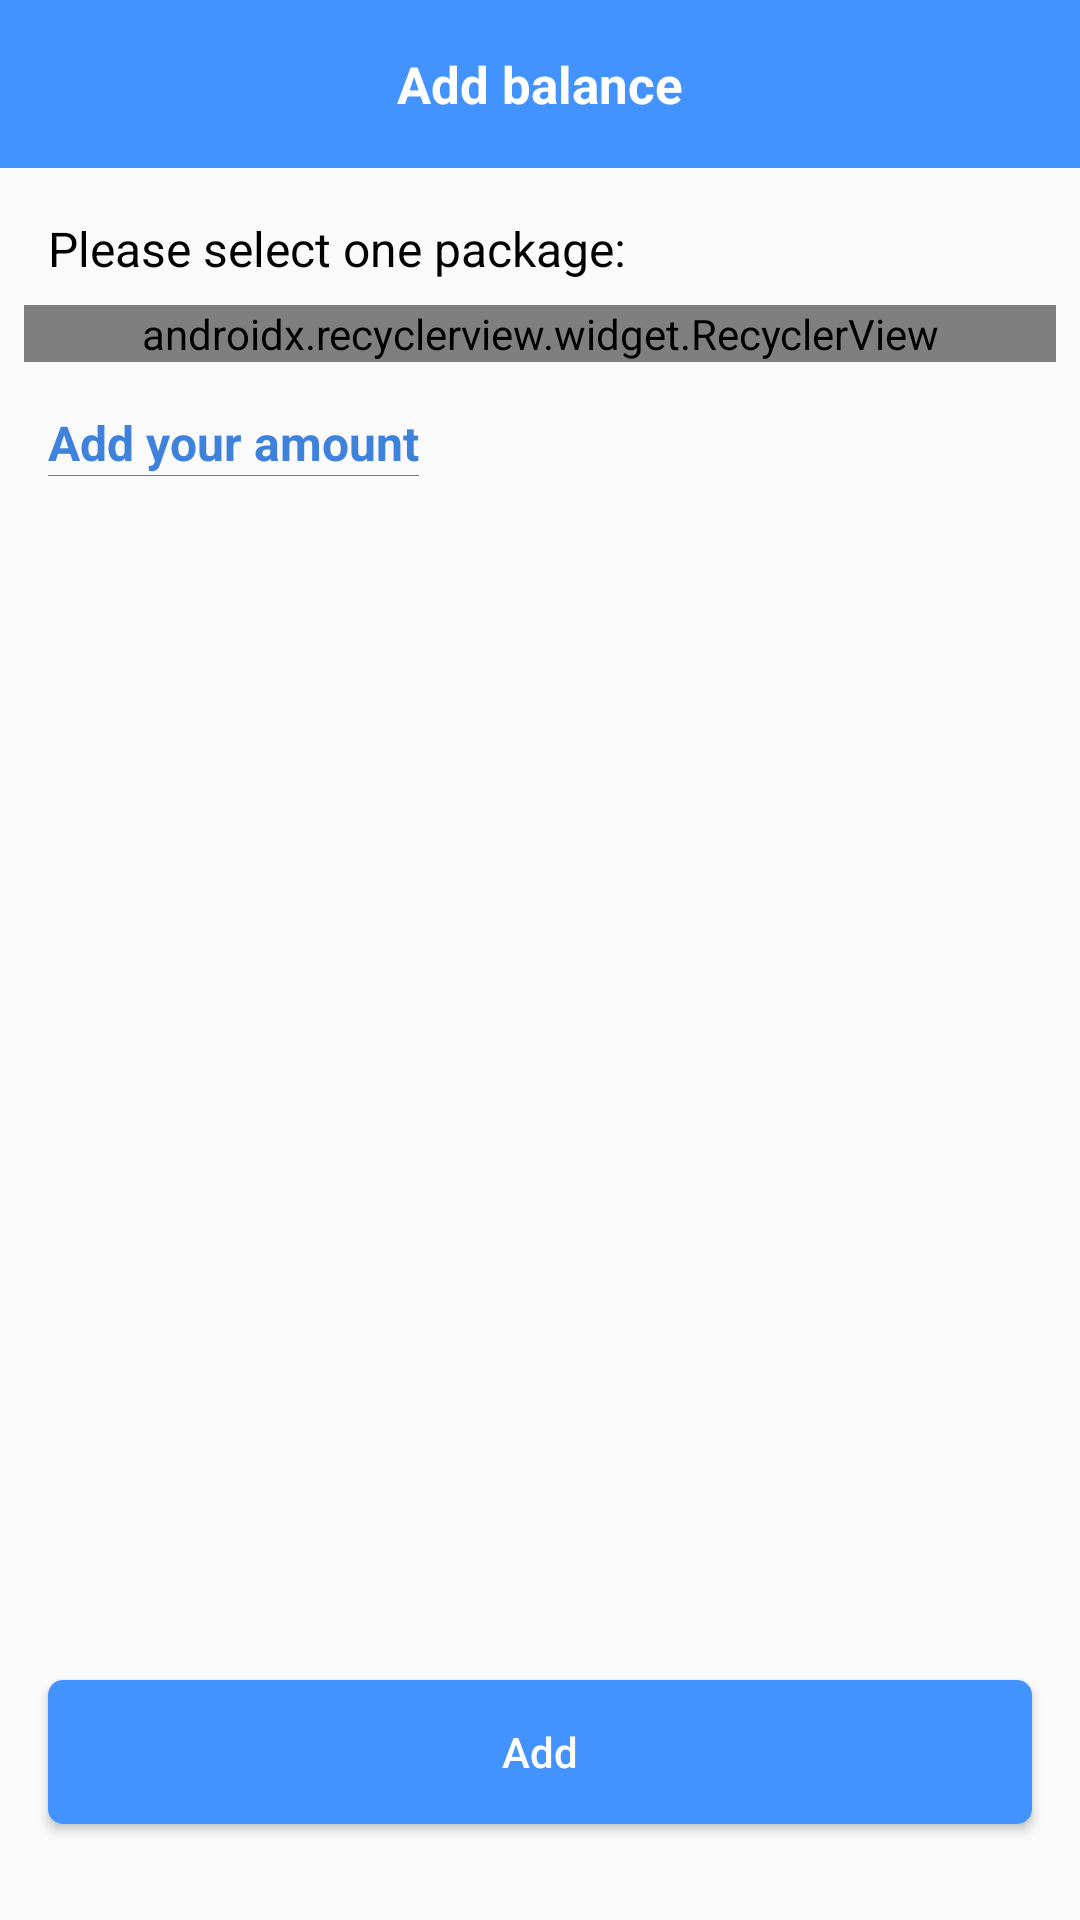

Reconstruct the res/layout file that produces this screen, plus the resources it refers to.
<!-- AndroidManifest.xml: application theme AppTheme -->
<!-- res/layout/activity_add_balance.xml -->
<?xml version="1.0" encoding="utf-8"?>
<android.support.constraint.ConstraintLayout xmlns:android="http://schemas.android.com/apk/res/android"
    xmlns:app="http://schemas.android.com/apk/res-auto"
    xmlns:tools="http://schemas.android.com/tools"
    android:layout_width="match_parent"
    android:layout_height="match_parent"
    tools:context=".tap_profile.wallet.BalanceOffers.BalanceOffersActivity">

    <android.support.v7.widget.Toolbar
        android:id="@+id/buy_points_toolbar"
        android:layout_width="match_parent"
        android:layout_height="?android:attr/actionBarSize"
        android:theme="@style/ToolbarTheme"
        app:layout_constraintEnd_toEndOf="parent"
        app:layout_constraintStart_toStartOf="parent"
        app:layout_constraintTop_toTopOf="parent"
        app:titleTextColor="@android:color/black">

        <TextView
            android:id="@+id/buy_points_toolbar_title"
            android:layout_width="wrap_content"
            android:layout_height="wrap_content"
            android:layout_gravity="center"
            android:text="@string/add_balance"
            android:textColor="@android:color/white"
            android:textSize="17sp"
            android:textStyle="bold" />

    </android.support.v7.widget.Toolbar>
    <TextView
        android:id="@+id/add_balance_tag"
        android:layout_width="wrap_content"
        android:layout_height="wrap_content"
        android:layout_marginStart="16dp"
        android:layout_marginLeft="16dp"
        android:layout_marginTop="16dp"
        android:text="@string/please_select_one_package"
        android:textColor="@android:color/black"
        android:textSize="16sp"
        app:layout_constraintStart_toStartOf="parent"
        app:layout_constraintTop_toBottomOf="@+id/buy_points_toolbar" />

    <ScrollView
        android:layout_width="match_parent"
        android:layout_height="0dp"
        app:layout_constraintBottom_toTopOf="@+id/add_balance_btn"
        app:layout_constraintEnd_toEndOf="parent"
        app:layout_constraintStart_toStartOf="parent"
        app:layout_constraintTop_toBottomOf="@+id/add_balance_tag">

        <android.support.constraint.ConstraintLayout
            android:layout_width="match_parent"
            android:layout_height="match_parent">

            <android.support.v7.widget.RecyclerView
                android:id="@+id/balance_rec"
                android:layout_width="match_parent"
                android:layout_height="wrap_content"
                android:layout_marginStart="8dp"
                android:layout_marginLeft="8dp"
                android:layout_marginTop="8dp"
                android:layout_marginEnd="8dp"
                android:layout_marginRight="8dp"
                app:layoutManager="android.support.v7.widget.LinearLayoutManager"
                app:layout_constraintEnd_toEndOf="parent"
                app:layout_constraintStart_toStartOf="parent"
                app:layout_constraintTop_toTopOf="parent" />

            <TextView
                android:id="@+id/custom_amount_txt"
                android:layout_width="wrap_content"
                android:layout_height="wrap_content"
                android:layout_marginStart="16dp"
                android:layout_marginLeft="16dp"
                android:layout_marginTop="16dp"
                android:layout_marginBottom="16dp"
                android:text="@string/add_custom_amount"
                android:textColor="@color/colorPrimaryDark"
                android:textSize="16sp"
                android:textStyle="bold"
                app:layout_constraintBottom_toBottomOf="parent"
                app:layout_constraintStart_toStartOf="parent"
                app:layout_constraintTop_toBottomOf="@+id/balance_rec" />

            <View
                android:layout_width="0dp"
                android:layout_height="0.25dp"
                android:background="@color/colorPrimaryDark"
                app:layout_constraintTop_toBottomOf="@+id/custom_amount_txt"
                app:layout_constraintEnd_toEndOf="@+id/custom_amount_txt"
                app:layout_constraintStart_toStartOf="@+id/custom_amount_txt" />

        </android.support.constraint.ConstraintLayout>


    </ScrollView>



    <Button
        android:id="@+id/add_balance_btn"
        android:layout_width="match_parent"
        android:layout_height="wrap_content"
        android:layout_marginStart="16dp"
        android:layout_marginLeft="16dp"
        android:layout_marginEnd="16dp"
        android:layout_marginRight="16dp"
        android:layout_marginBottom="32dp"
        android:background="@drawable/button_rounded_corners_primary_filled"
        android:text="@string/add"
        android:textAllCaps="false"
        android:textColor="@android:color/white"
        app:layout_constraintBottom_toBottomOf="parent"
        app:layout_constraintEnd_toEndOf="parent"
        app:layout_constraintStart_toStartOf="parent" />

</android.support.constraint.ConstraintLayout>
<!-- resources referenced by this layout -->
<resources>
  <color name="colorPrimaryDark">#3F82DC</color>
  <!-- drawable button_rounded_corners_primary_filled (drawable) -->
  <shape xmlns:android="http://schemas.android.com/apk/res/android"
      android:shape="rectangle">
  
      <corners android:radius="5dp" />
      <solid android:color="@color/colorPrimary" />
  
  </shape>
  <string name="add">Add</string>
  <string name="add_balance">Add balance</string>
  <string name="add_custom_amount">Add your amount</string>
  <string name="please_select_one_package">Please select one package:</string>
  <style name="ToolbarTheme" parent="@style/ThemeOverlay.AppCompat.ActionBar">
          
          <item name="android:actionMenuTextColor">@android:color/black</item>
          <item name="colorControlNormal">@android:color/white</item>
          <item name="android:textColor">@android:color/white</item>
          <item name="actionMenuTextColor">@android:color/black</item>
          <item name="android:textColorPrimary">@android:color/black</item>
          <item name="android:background">@color/colorPrimary</item>
  
      </style>
  <style name="AppTheme" parent="Theme.AppCompat.Light.DarkActionBar">
          
          <item name="colorPrimary">@color/colorPrimary</item>
          <item name="colorPrimaryDark">@color/colorPrimaryDark</item>
          <item name="colorAccent">@color/colorAccent</item>
          <item name="colorControlActivated">@color/colorPrimary</item>
      </style>
  <color name="colorPrimary">#4293ff</color>
  <color name="colorAccent">#f5a623</color>
</resources>
